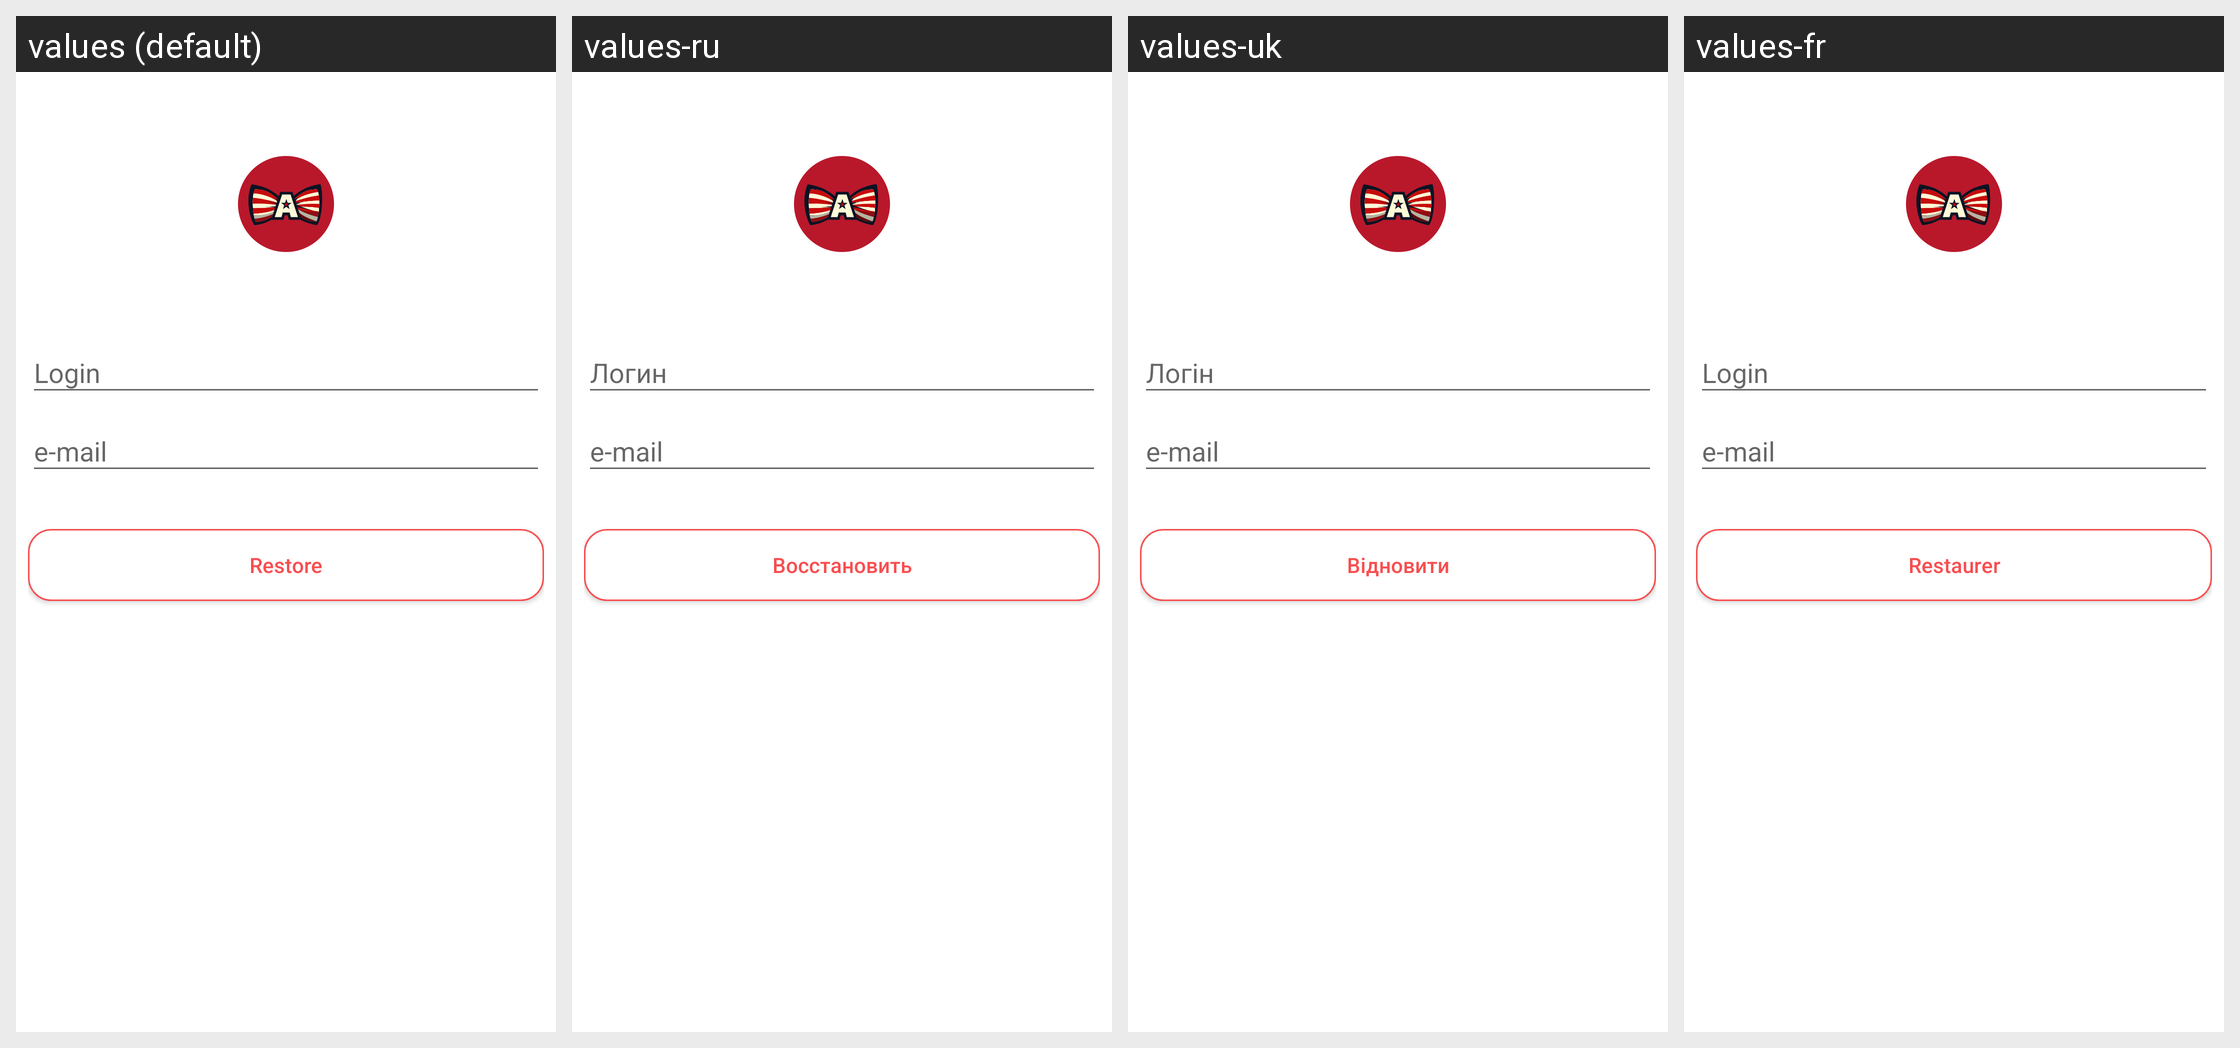

This grid shows one Android layout under several languages. Give, for every string resource on the screen, its name, the default text and each shown locale's text.
Android screen res/layout/fragment_forgot_password.xml rendered under 4 locales, left to right: values (default), values-ru, values-uk, values-fr. Device: Nexus 5 (rendered at 1080×1920; each locale shown at half size, 540×960, under a caption strip naming it); theme AppTheme.
Other locales in the repository, not shown: values-es.
Strings drawn on this screen, with the default value and each locale's value (text and hints the layout hard-codes, and strings that could not be matched under every locale, appear in the picture but are not listed):

login
  values: Login
  values-ru: Логин
  values-uk: Логін
  values-fr: Login

email
  values: e-mail
  values-ru: e-mail
  values-uk: e-mail  [not translated; the default value is used]
  values-fr: e-mail  [not translated; the default value is used]

restore
  values: Restore
  values-ru: Восстановить
  values-uk: Відновити
  values-fr: Restaurer
